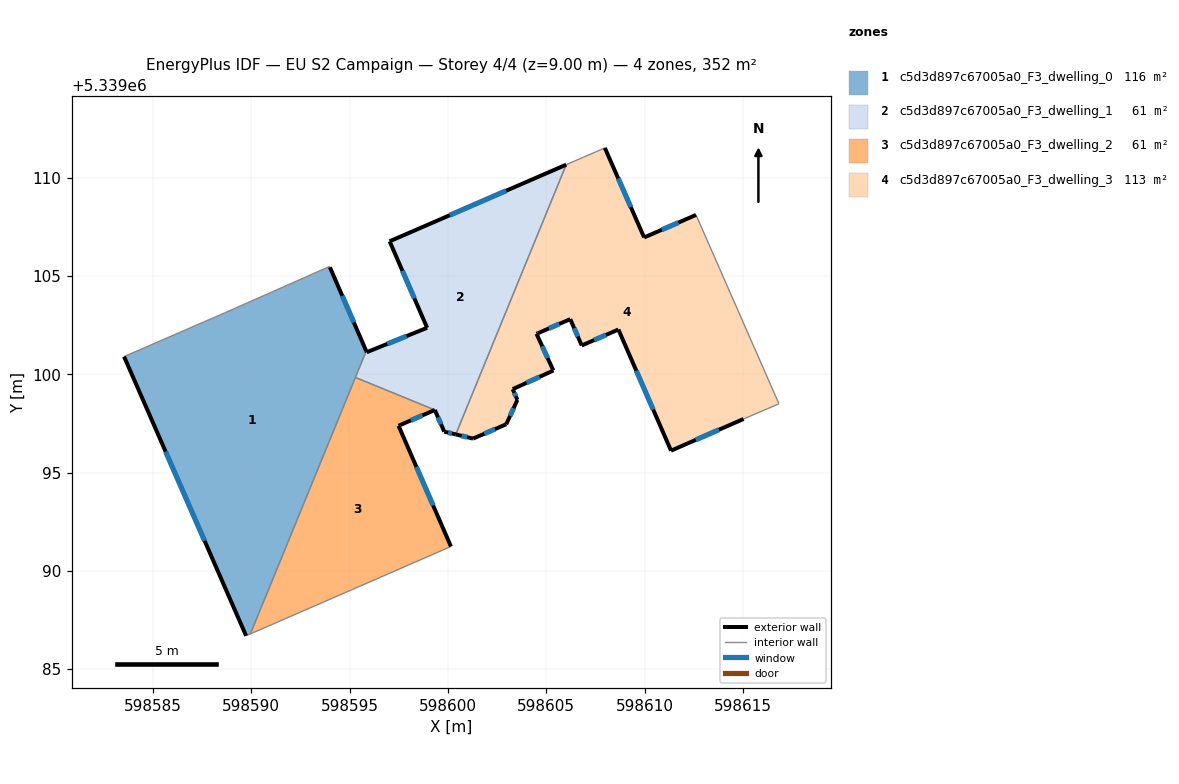
=== STOREY PLAN SPEC (per zone: floor XY polygon, exterior-wall plan segments, windows/doors) ===
zone 1: c5d3d897c67005a0_F3_dwelling_0  (116.2 m²)
  floor: (598594.00, 5339105.44) (598595.85, 5339101.18) (598589.95, 5339086.79) (598589.74, 5339086.70) (598583.53, 5339100.90) (598588.66, 5339103.13) (598593.98, 5339105.48)
  exterior wall: (598595.85, 5339101.18) – (598594.00, 5339105.44)  [4.6 m]
    window: (598595.22, 5339102.63) – (598594.63, 5339103.99)  [1.4 m²]
  exterior wall: (598583.53, 5339100.90) – (598589.74, 5339086.70)  [15.5 m]
    window: (598585.64, 5339096.07) – (598587.63, 5339091.53)  [4.7 m²]
  interior walls: 6
zone 2: c5d3d897c67005a0_F3_dwelling_1  (60.7 m²)
  floor: (598606.02, 5339110.66) (598600.40, 5339096.94) (598599.81, 5339097.08) (598599.33, 5339098.18) (598595.30, 5339099.84) (598595.85, 5339101.18) (598595.87, 5339101.12) (598598.94, 5339102.36) (598597.04, 5339106.76)
  exterior wall: (598599.81, 5339097.08) – (598600.40, 5339096.94)  [0.6 m]
    window: (598600.01, 5339097.03) – (598600.20, 5339096.99)  [0.2 m²]
  exterior wall: (598599.33, 5339098.18) – (598599.81, 5339097.08)  [1.2 m]
    window: (598599.50, 5339097.81) – (598599.65, 5339097.46)  [0.4 m²]
  exterior wall: (598595.87, 5339101.12) – (598595.85, 5339101.18)  [0.1 m]
  exterior wall: (598598.94, 5339102.36) – (598595.87, 5339101.12)  [3.3 m]
    window: (598597.90, 5339101.94) – (598596.92, 5339101.54)  [1.0 m²]
  exterior wall: (598597.04, 5339106.76) – (598598.94, 5339102.36)  [4.8 m]
    window: (598597.69, 5339105.27) – (598598.30, 5339103.86)  [1.5 m²]
  exterior wall: (598606.02, 5339110.66) – (598597.04, 5339106.76)  [9.8 m]
    window: (598602.96, 5339109.33) – (598600.09, 5339108.09)  [3.0 m²]
  interior walls: 3
zone 3: c5d3d897c67005a0_F3_dwelling_2  (61.3 m²)
  floor: (598599.33, 5339098.18) (598597.49, 5339097.38) (598600.16, 5339091.24) (598589.95, 5339086.79) (598595.30, 5339099.84)
  exterior wall: (598597.49, 5339097.38) – (598599.33, 5339098.18)  [2.0 m]
    window: (598598.12, 5339097.65) – (598598.71, 5339097.91)  [0.6 m²]
  exterior wall: (598600.16, 5339091.24) – (598597.49, 5339097.38)  [6.7 m]
    window: (598599.25, 5339093.33) – (598598.40, 5339095.29)  [2.1 m²]
  interior walls: 3
zone 4: c5d3d897c67005a0_F3_dwelling_3  (113.5 m²)
  floor: (598612.62, 5339108.10) (598616.84, 5339098.50) (598615.04, 5339097.73) (598611.35, 5339096.11) (598608.67, 5339102.28) (598606.81, 5339101.46) (598606.22, 5339102.80) (598604.58, 5339102.09) (598604.51, 5339102.06) (598605.36, 5339100.19) (598603.30, 5339099.24) (598603.54, 5339098.70) (598602.97, 5339097.46) (598601.28, 5339096.73) (598600.40, 5339096.94) (598606.02, 5339110.66) (598607.98, 5339111.51) (598609.98, 5339106.96)
  exterior wall: (598609.98, 5339106.96) – (598607.98, 5339111.51)  [5.0 m]
    window: (598609.30, 5339108.51) – (598608.66, 5339109.96)  [1.5 m²]
  exterior wall: (598612.62, 5339108.10) – (598609.98, 5339106.96)  [2.9 m]
    window: (598611.72, 5339107.71) – (598610.88, 5339107.35)  [0.9 m²]
  exterior wall: (598611.35, 5339096.11) – (598615.04, 5339097.73)  [4.0 m]
    window: (598612.61, 5339096.66) – (598613.79, 5339097.18)  [1.2 m²]
  exterior wall: (598608.67, 5339102.28) – (598611.35, 5339096.11)  [6.7 m]
    window: (598609.58, 5339100.18) – (598610.44, 5339098.21)  [2.1 m²]
  exterior wall: (598606.81, 5339101.46) – (598608.67, 5339102.28)  [2.0 m]
    window: (598607.44, 5339101.74) – (598608.04, 5339102.00)  [0.6 m²]
  exterior wall: (598606.22, 5339102.80) – (598606.81, 5339101.46)  [1.5 m]
    window: (598606.42, 5339102.35) – (598606.61, 5339101.92)  [0.4 m²]
  exterior wall: (598604.58, 5339102.09) – (598606.22, 5339102.80)  [1.8 m]
    window: (598605.14, 5339102.33) – (598605.66, 5339102.56)  [0.6 m²]
  exterior wall: (598604.51, 5339102.06) – (598604.58, 5339102.09)  [0.1 m]
  exterior wall: (598605.36, 5339100.19) – (598604.51, 5339102.06)  [2.1 m]
    window: (598605.07, 5339100.83) – (598604.80, 5339101.42)  [0.6 m²]
  exterior wall: (598603.30, 5339099.24) – (598605.36, 5339100.19)  [2.3 m]
    window: (598604.00, 5339099.57) – (598604.66, 5339099.87)  [0.7 m²]
  exterior wall: (598603.54, 5339098.70) – (598603.30, 5339099.24)  [0.6 m]
    window: (598603.46, 5339098.88) – (598603.38, 5339099.06)  [0.2 m²]
  exterior wall: (598602.97, 5339097.46) – (598603.54, 5339098.70)  [1.4 m]
    window: (598603.16, 5339097.88) – (598603.34, 5339098.28)  [0.4 m²]
  exterior wall: (598601.28, 5339096.73) – (598602.97, 5339097.46)  [1.8 m]
    window: (598601.85, 5339096.98) – (598602.39, 5339097.21)  [0.6 m²]
  exterior wall: (598600.40, 5339096.94) – (598601.28, 5339096.73)  [0.9 m]
    window: (598600.70, 5339096.87) – (598600.98, 5339096.80)  [0.3 m²]
  interior walls: 4

=== DERIVED (storey summary) ===
Building: EU S2 Campaign
Storey: 4 of 4  (floor level z = 9.00 m)
Storey gross floor area: 351.7 m²
Zones on this storey: 4
  - c5d3d897c67005a0_F3_dwelling_0: floor 116.2 m²; exterior wall 20.1 m (60.4 m²); 2 window(s) 6.2 m²; WWR 10.2%
  - c5d3d897c67005a0_F3_dwelling_1: floor 60.7 m²; exterior wall 19.8 m (59.3 m²); 5 window(s) 6.0 m²; WWR 10.2%
  - c5d3d897c67005a0_F3_dwelling_2: floor 61.3 m²; exterior wall 8.7 m (26.1 m²); 2 window(s) 2.7 m²; WWR 10.2%
  - c5d3d897c67005a0_F3_dwelling_3: floor 113.5 m²; exterior wall 33.0 m (99.0 m²); 13 window(s) 10.1 m²; WWR 10.2%
Zone adjacency (shared interzone walls):
  - c5d3d897c67005a0_F3_dwelling_0 ↔ c5d3d897c67005a0_F3_dwelling_1
  - c5d3d897c67005a0_F3_dwelling_0 ↔ c5d3d897c67005a0_F3_dwelling_2
  - c5d3d897c67005a0_F3_dwelling_1 ↔ c5d3d897c67005a0_F3_dwelling_2
  - c5d3d897c67005a0_F3_dwelling_1 ↔ c5d3d897c67005a0_F3_dwelling_3